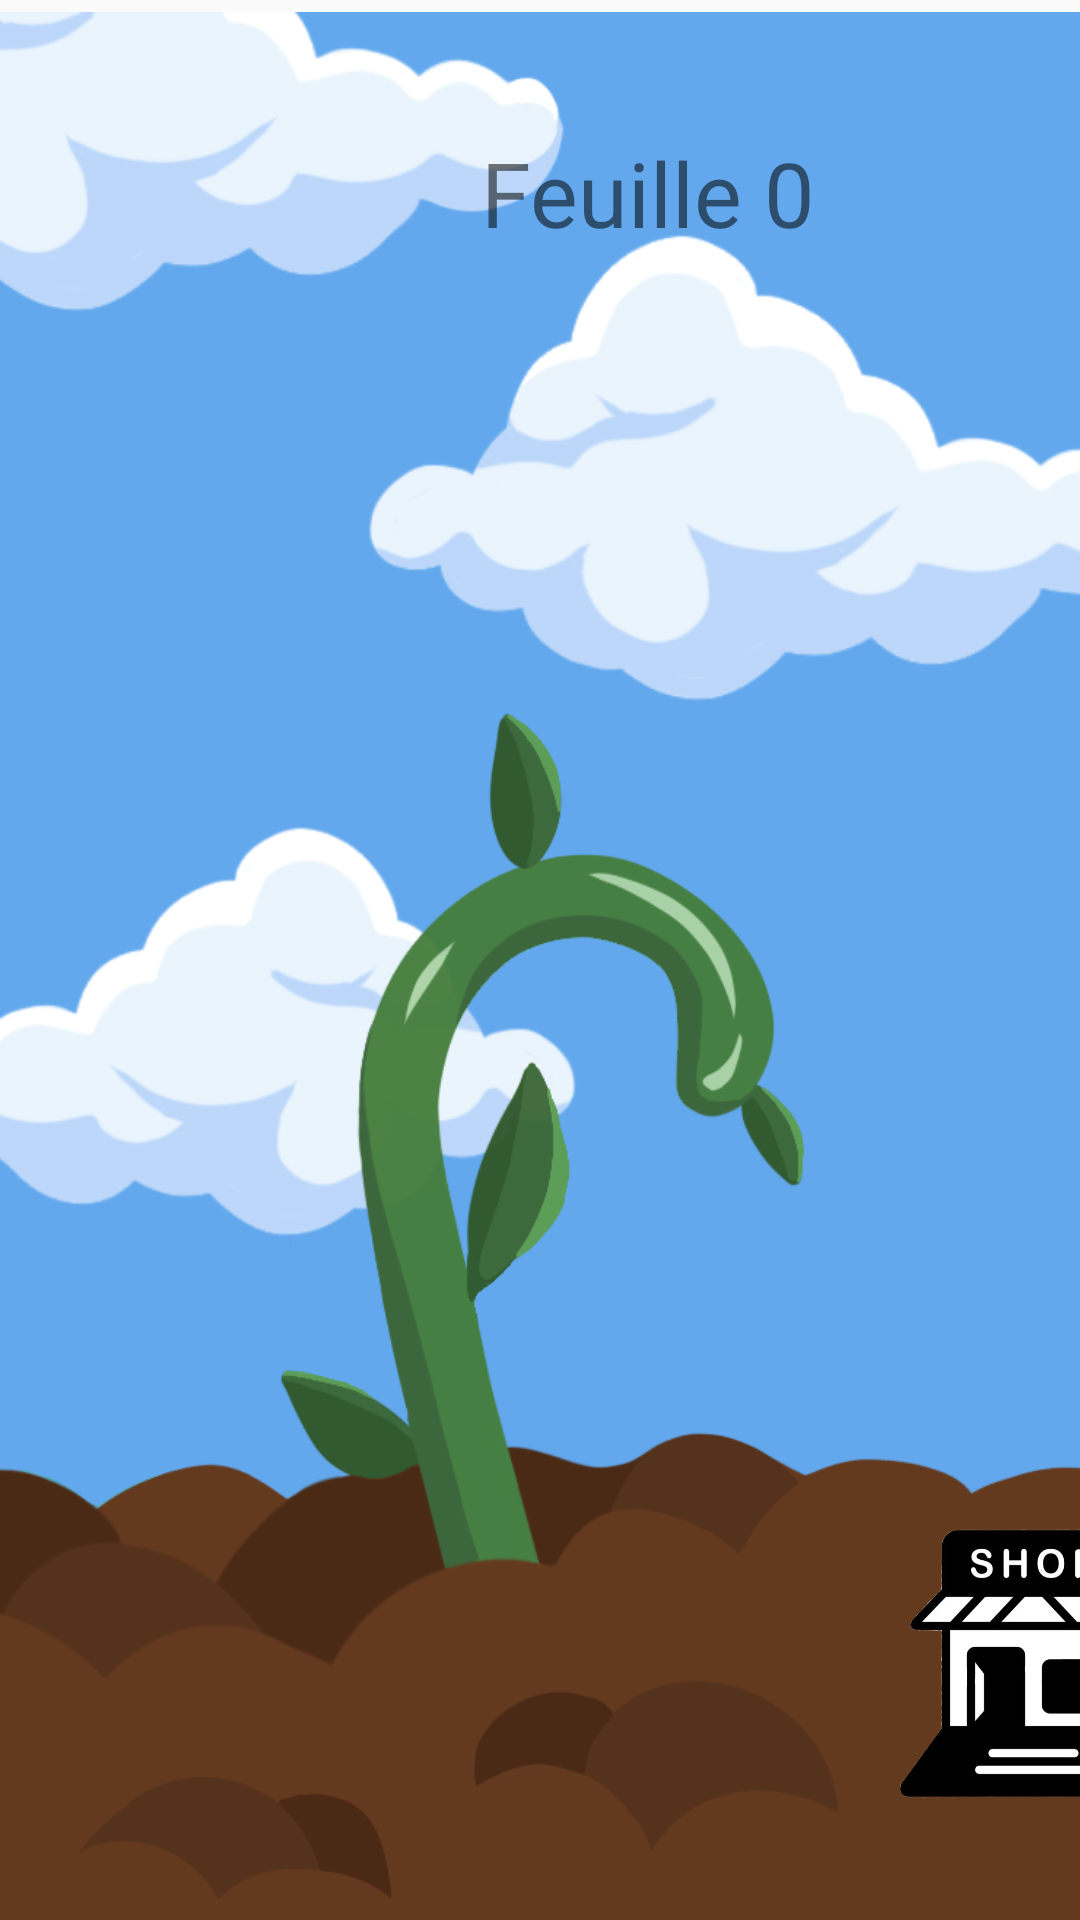

Produce the Android XML layout that renders to this screen, including the resource entries it uses.
<!-- AndroidManifest.xml: application theme Theme.TreeClicker -->
<!-- res/layout/activity_main.xml -->
<?xml version="1.0" encoding="utf-8"?>
<android.support.constraint.ConstraintLayout xmlns:android="http://schemas.android.com/apk/res/android"
    xmlns:app="http://schemas.android.com/apk/res-auto"
    xmlns:tools="http://schemas.android.com/tools"
    android:layout_width="match_parent"
    android:layout_height="match_parent"
    app:layout_constraintBottom_toBottomOf="parent"
    app:layout_constraintEnd_toEndOf="parent"
    app:layout_constraintStart_toStartOf="parent"
    app:layout_constraintTop_toTopOf="parent"
    tools:context=".MainActivity">

    <ImageView
        android:id="@+id/Imgplante"
        android:layout_width="602dp"
        android:layout_height="638dp"
        android:layout_centerInParent="true"
        android:layout_gravity="center"
        android:layout_marginTop="4dp"
        android:src="@drawable/plante"
        app:layout_constraintEnd_toEndOf="parent"
        app:layout_constraintHorizontal_bias="0.502"
        app:layout_constraintStart_toStartOf="parent"
        app:layout_constraintTop_toTopOf="parent" />

    <TextView
        android:id="@+id/Click"
        android:layout_width="wrap_content"
        android:layout_height="wrap_content"
        android:layout_gravity="bottom"
        android:layout_marginTop="44dp"
        android:layout_marginEnd="88dp"
        android:text="Feuille 0"
        android:textSize="30sp"
        app:layout_constraintEnd_toEndOf="parent"
        app:layout_constraintTop_toTopOf="parent" />

    <ImageView
        android:id="@+id/para"
        android:layout_width="59dp"
        android:layout_height="58dp"
        android:layout_centerInParent="true"
        android:layout_marginStart="16dp"
        android:layout_marginTop="16dp"
        android:src="@drawable/para"
        app:layout_constraintStart_toStartOf="parent"
        app:layout_constraintTop_toTopOf="parent" />

    <ImageView
        android:id="@+id/magasin"
        android:layout_width="169dp"
        android:layout_height="139dp"
        android:layout_marginStart="260dp"
        android:layout_marginBottom="16dp"
        android:src="@drawable/magasin"
        app:layout_constraintBottom_toBottomOf="parent"
        app:layout_constraintStart_toStartOf="parent" />


</android.support.constraint.ConstraintLayout>
<!-- resources referenced by this layout -->
<resources>
  <!-- drawable magasin: png bitmap (drawable-xhdpi, 52814 bytes) -->
  <!-- drawable plante: png bitmap (drawable-xhdpi, 202667 bytes) -->
  <style name="Theme.TreeClicker" parent="Theme.AppCompat.Light.DarkActionBar">
          
          <item name="colorPrimary">@color/purple_500</item>
          <item name="colorPrimaryDark">@color/purple_700</item>
          <item name="colorAccent">@color/teal_200</item>
          
      </style>
  <!-- not gathered from this repository: default colours our renderer supplied (Android Studio template values) -->
  <color name="purple_500">#FF6200EE</color>
  <color name="purple_700">#FF3700B3</color>
  <color name="teal_200">#FF03DAC5</color>
</resources>
